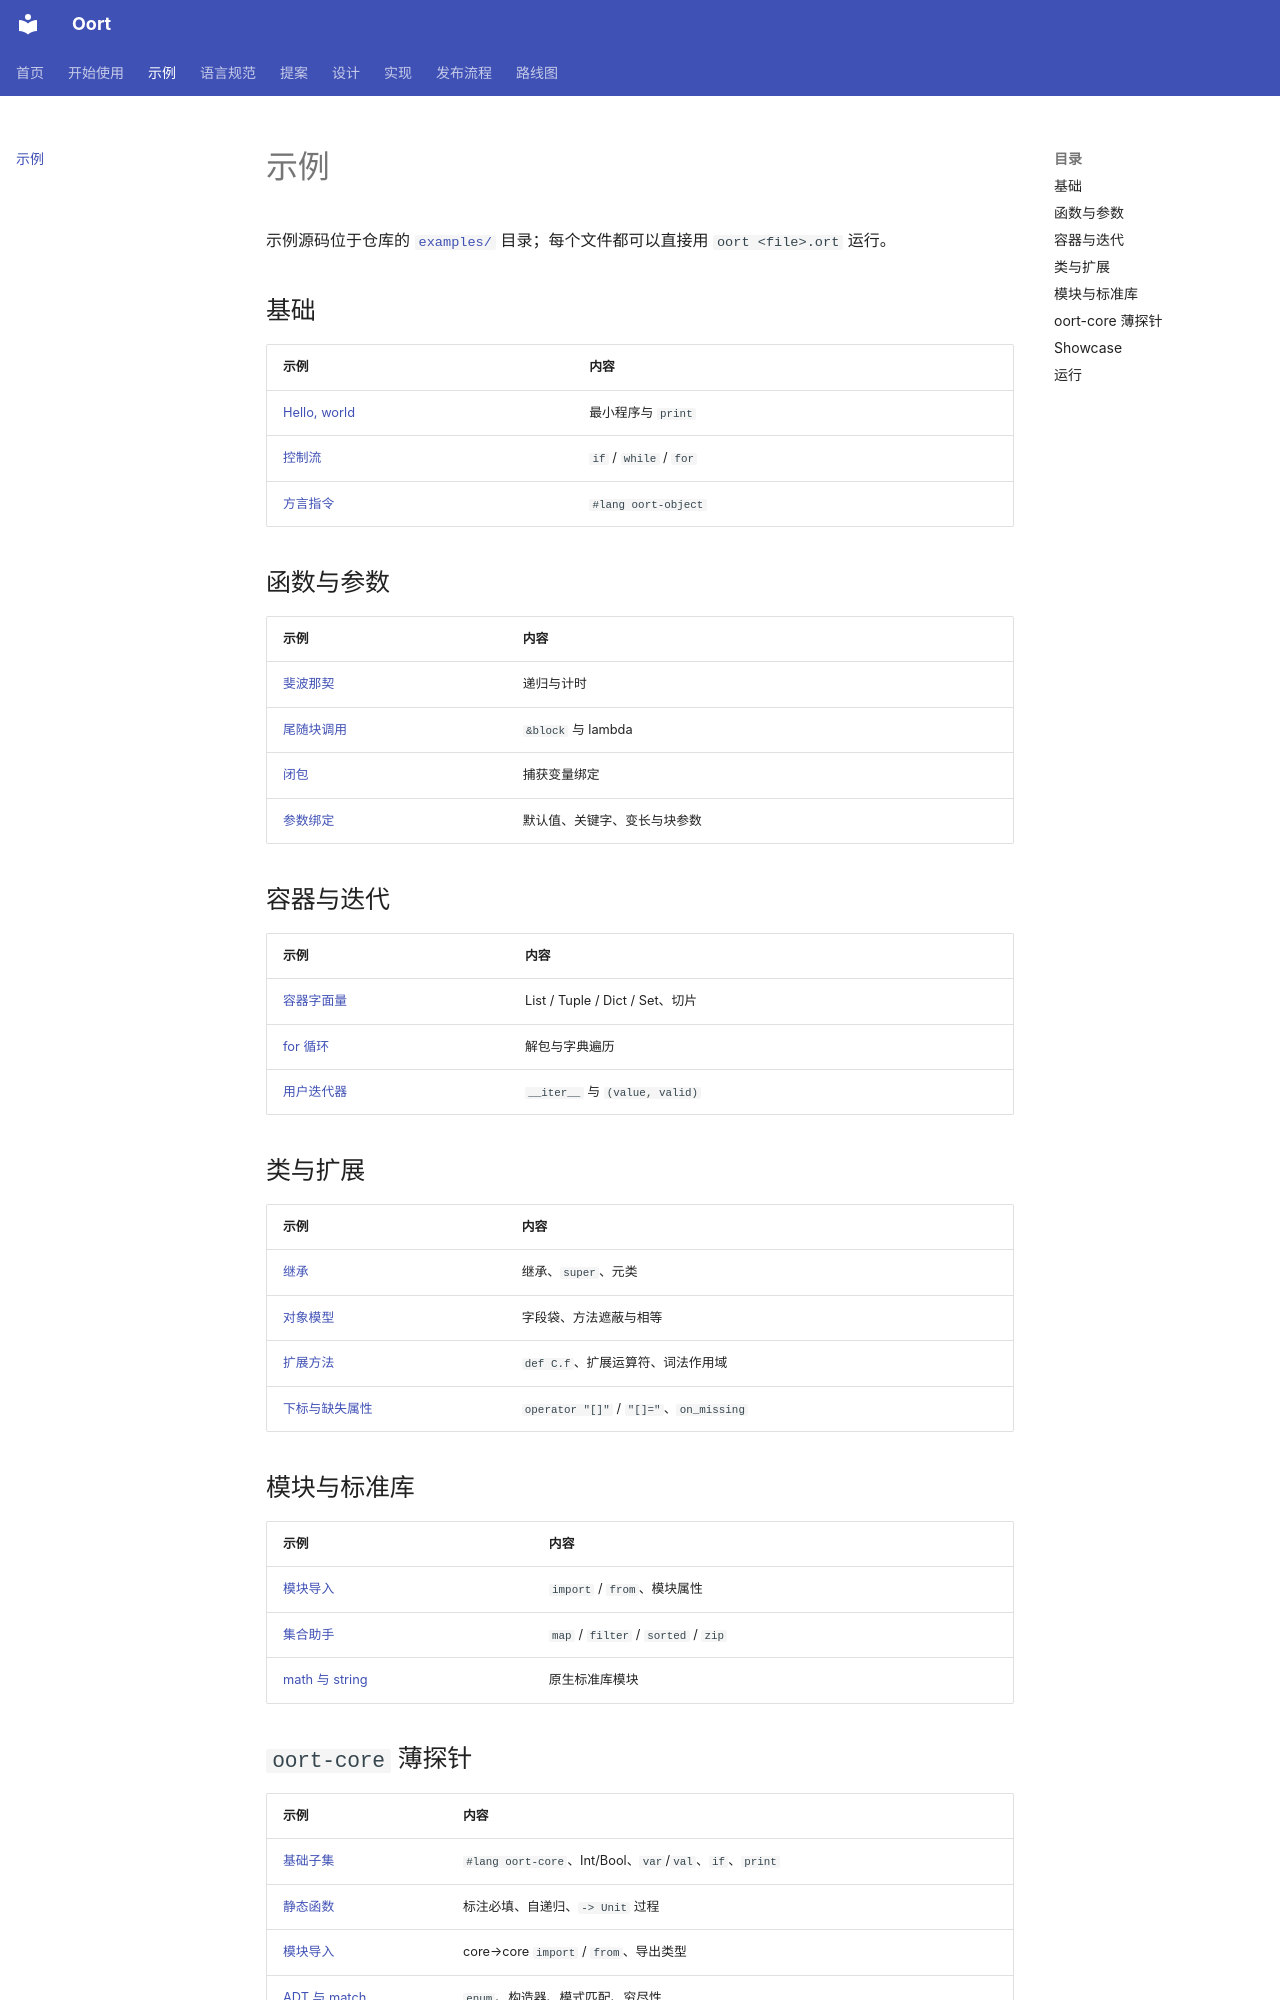

repository: fyabc/oort-lang.py · page: examples/index.html · generator: mkdocs

# 示例

示例源码位于仓库的 [`examples/`](https://github.com/fyabc/oort-lang/tree/main/examples)
目录；每个文件都可以直接用 `oort <file>.ort` 运行。

## 基础

| 示例 | 内容 |
|---|---|
| [Hello, world](https://github.com/fyabc/oort-lang/blob/main/examples/00_basic/00_00_hello_world.ort) | 最小程序与 `print` |
| [控制流](https://github.com/fyabc/oort-lang/blob/main/examples/00_basic/00_01_control_flow.ort) | `if` / `while` / `for` |
| [方言指令](https://github.com/fyabc/oort-lang/blob/main/examples/00_basic/00_02_lang_directive.ort) | `#lang oort-object` |

## 函数与参数

| 示例 | 内容 |
|---|---|
| [斐波那契](https://github.com/fyabc/oort-lang/blob/main/examples/01_functions/01_00_fibonacci.ort) | 递归与计时 |
| [尾随块调用](https://github.com/fyabc/oort-lang/blob/main/examples/01_functions/01_01_call_with_block.ort) | `&block` 与 lambda |
| [闭包](https://github.com/fyabc/oort-lang/blob/main/examples/01_functions/01_02_closure.ort) | 捕获变量绑定 |
| [参数绑定](https://github.com/fyabc/oort-lang/blob/main/examples/01_functions/01_03_parameters.ort) | 默认值、关键字、变长与块参数 |

## 容器与迭代

| 示例 | 内容 |
|---|---|
| [容器字面量](https://github.com/fyabc/oort-lang/blob/main/examples/02_collections/02_00_literals.ort) | List / Tuple / Dict / Set、切片 |
| [for 循环](https://github.com/fyabc/oort-lang/blob/main/examples/02_collections/02_01_for_loop.ort) | 解包与字典遍历 |
| [用户迭代器](https://github.com/fyabc/oort-lang/blob/main/examples/06_iterators/06_00_user_iterators.ort) | `__iter__` 与 `(value, valid)` |

## 类与扩展

| 示例 | 内容 |
|---|---|
| [继承](https://github.com/fyabc/oort-lang/blob/main/examples/03_oop/03_00_inheritance.ort) | 继承、`super`、元类 |
| [对象模型](https://github.com/fyabc/oort-lang/blob/main/examples/03_oop/03_01_object_model.ort) | 字段袋、方法遮蔽与相等 |
| [扩展方法](https://github.com/fyabc/oort-lang/blob/main/examples/03_oop/03_02_extensions.ort) | `def C.f`、扩展运算符、词法作用域 |
| [下标与缺失属性](https://github.com/fyabc/oort-lang/blob/main/examples/03_oop/03_03_protocols.ort) | `operator "[]"` / `"[]="`、`on_missing` |

## 模块与标准库

| 示例 | 内容 |
|---|---|
| [模块导入](https://github.com/fyabc/oort-lang/blob/main/examples/04_modules/04_00_imports.ort) | `import` / `from`、模块属性 |
| [集合助手](https://github.com/fyabc/oort-lang/blob/main/examples/05_stdlib/05_00_collections.ort) | `map` / `filter` / `sorted` / `zip` |
| [math 与 string](https://github.com/fyabc/oort-lang/blob/main/examples/05_stdlib/05_01_math_string.ort) | 原生标准库模块 |
